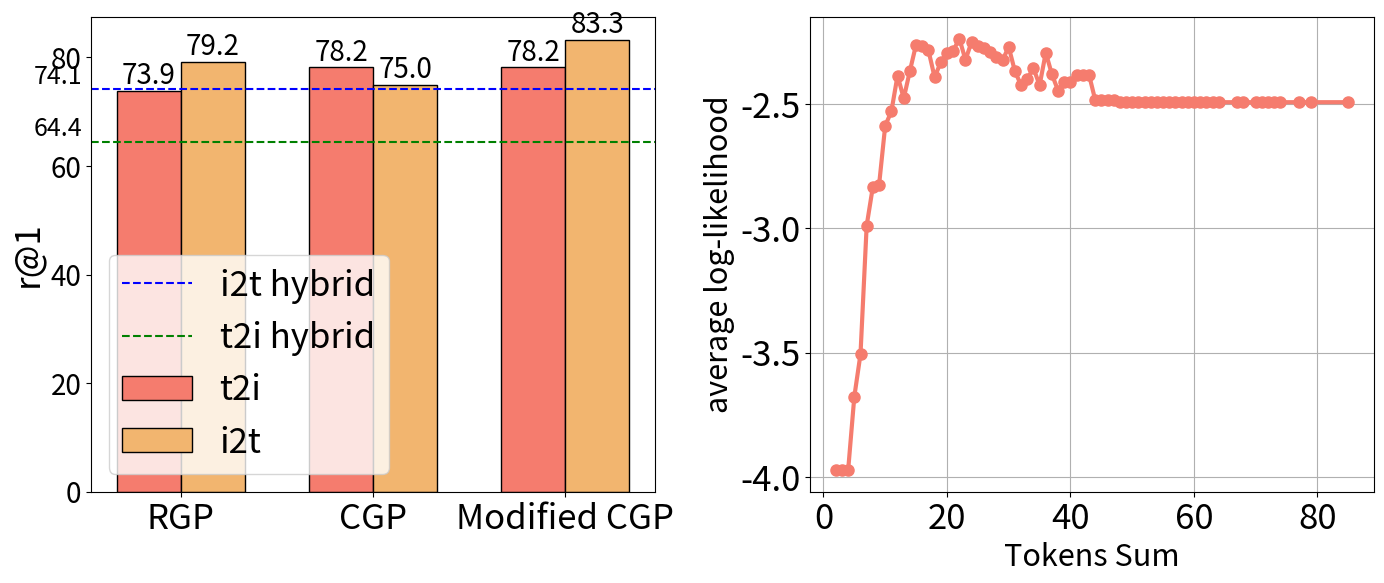

Reproduce this figure in Python.
import matplotlib.pyplot as plt
import numpy as np

x = np.array([2, 3, 4, 5, 6, 7, 8, 9, 10, 11, 12, 13, 14, 15, 16, 17, 18, 19, 20, 21, 22, 23, 24, 25, 26, 27, 28, 29,
            30, 31, 32, 33, 34, 35, 36, 37, 38, 39, 40, 41, 42, 43, 44, 45, 46, 47,
            48, 49, 50, 51, 52, 53, 54, 55, 56, 57, 58, 59, 60, 61, 62, 63, 64, 67, 68, 70, 71, 72, 73, 74, 77, 79, 85])  # 生成从0到10的100个等间距点

y = np.array([3.9724862575531006, 3.9724862575531006, 3.9724862575531006, 3.6767919063568115, 3.505838632583618, 2.989149808883667, 2.83364200592041, 2.827512502670288, 2.588071584701538, 2.5301289558410645, 2.3861355781555176, 2.477884292602539, 2.367269277572632, 2.261726140975952, 2.2691142559051514, 2.284722089767456, 2.3927650451660156, 2.332524061203003, 2.297410011291504, 2.2876994609832764, 2.237255096435547, 2.32297945022583, 2.2496631145477295, 2.2665224075317383, 2.275254249572754, 2.2914764881134033, 2.31320858001709, 2.323814630508423, 2.2712512016296387, 2.368576765060425, 2.424960136413574, 2.3999671936035156, 2.356038808822632, 2.4250874519348145, 2.2944157123565674, 2.3815205097198486, 2.4473068714141846] + [2.410219669342041] * 2 + [2.3822968006134033] * 3 + [2.4836671352386475] * 4 + [2.493242025375366] * 27)

# 设置大字体
plt.rcParams.update({'font.size': 12})

fig, ax = plt.subplots(1, 2, figsize=(14, 6))
colors = ["#f57c6e", "#f2b56f", "#fae69e", "#84c3b7", "#88d8db", "#71b7ed", "#b8aeeb", " #f2a7da"]

ax[1].plot(x, -y, marker='o', color=colors[0], linestyle='-', linewidth=3, markersize=8)

ax[1].set_xlabel('Tokens Sum', fontsize=22)
ax[1].set_ylabel('average log-likelihood', fontsize=22)
# ax[0].set_xticks(x_axis)
ax[1].tick_params(axis='both', which='major', labelsize=25)
ax[1].grid(True)

# ax.legend(['average log-likelihood'], loc='lower right', ncol=1, fontsize=25)
# plt.tight_layout(rect=[0, 0, 1, 0.95])  # 调整整体布局以防止重叠
plt.savefig('flickr_bias.pdf', format='pdf', bbox_inches='tight', pad_inches=0.05)
import matplotlib.pyplot as plt
import pandas as pd
import matplotlib.ticker as ticker
import numpy as np

data = {
    "Condition": ["t2i", "i2t"],
    "RGP r@1": [73.9, 79.2],
    "CGP r@1": [78.2, 75.0],
    "modified CGP r@1": [78.2, 83.3]
}
df = pd.DataFrame(data)

# 图表设置
n_groups = len(df)  # 条件的数量
n_datasets = 3  # 数据集的数量
bar_width = 0.05  # 条形宽度
index = np.arange(n_datasets) * (n_groups * bar_width + bar_width)  # 数据集索引，确保有间隙
colors = ["#f57c6e", "#f2b56f", "#fae69e", "#84c3b7", "#88d8db", "#71b7ed", "#b8aeeb", " #f2a7da"]

# 为每个条件绘制条形图
for i, condition in enumerate(df["Condition"]):
    offsets = index + (i+0.5) * bar_width
    bars = ax[0].bar(offsets, df.iloc[i, 1:], bar_width, label=condition, color=colors[i],hatch='',edgecolor='black')
    for bar in bars:
        height = bar.get_height()
        ax[0].annotate(f'{str(height)[:]}',
                    xy=(bar.get_x() + bar.get_width() / 2, height-0.8),
                    xytext=(0, 3),  # 3 points vertical offset
                    textcoords="offset points",
                    ha='center', va='bottom', fontsize=20)
# 设置图表属性
# ax.set_xlabel('Datasets', fontsize=20)
ax[0].set_ylabel('r@1', fontsize=25)
# ax.set_ylim([0.7, 0.88])
# ax.set_title('Hits@1 by Condition and Dataset')
ax[0].set_xticks(index + n_groups * bar_width / 2)
ax[0].set_xticklabels(['RGP', 'CGP', 'Modified CGP'],fontsize=25)
ax[0].tick_params(axis='y', labelsize=20)
# ax.legend( loc='upper center',ncol=3, fontsize=20, bbox_to_anchor=(0.5, 1.3),handlelength=8.5, handletextpad=1)
ax[0].axhline(y=74.1, color="blue", linestyle='--', label='i2t hybrid')
ax[0].text(-0.065, 74.1, f'{74.1}', color='black',
         va='bottom', ha='left', fontsize=18)
ax[0].axhline(y=64.4, color="green", linestyle='--', label='t2i hybrid')
ax[0].text(-0.065, 64.4, f'{64.4}', color='black',
         va='bottom', ha='left', fontsize=18)
ax[0].legend(['i2t hybrid', 't2i hybrid', 't2i', 'i2t'], ncol=1, fontsize=25)
plt.tight_layout()
plt.savefig('flickr_bias.pdf', format='pdf', bbox_inches='tight', pad_inches=0.05)
